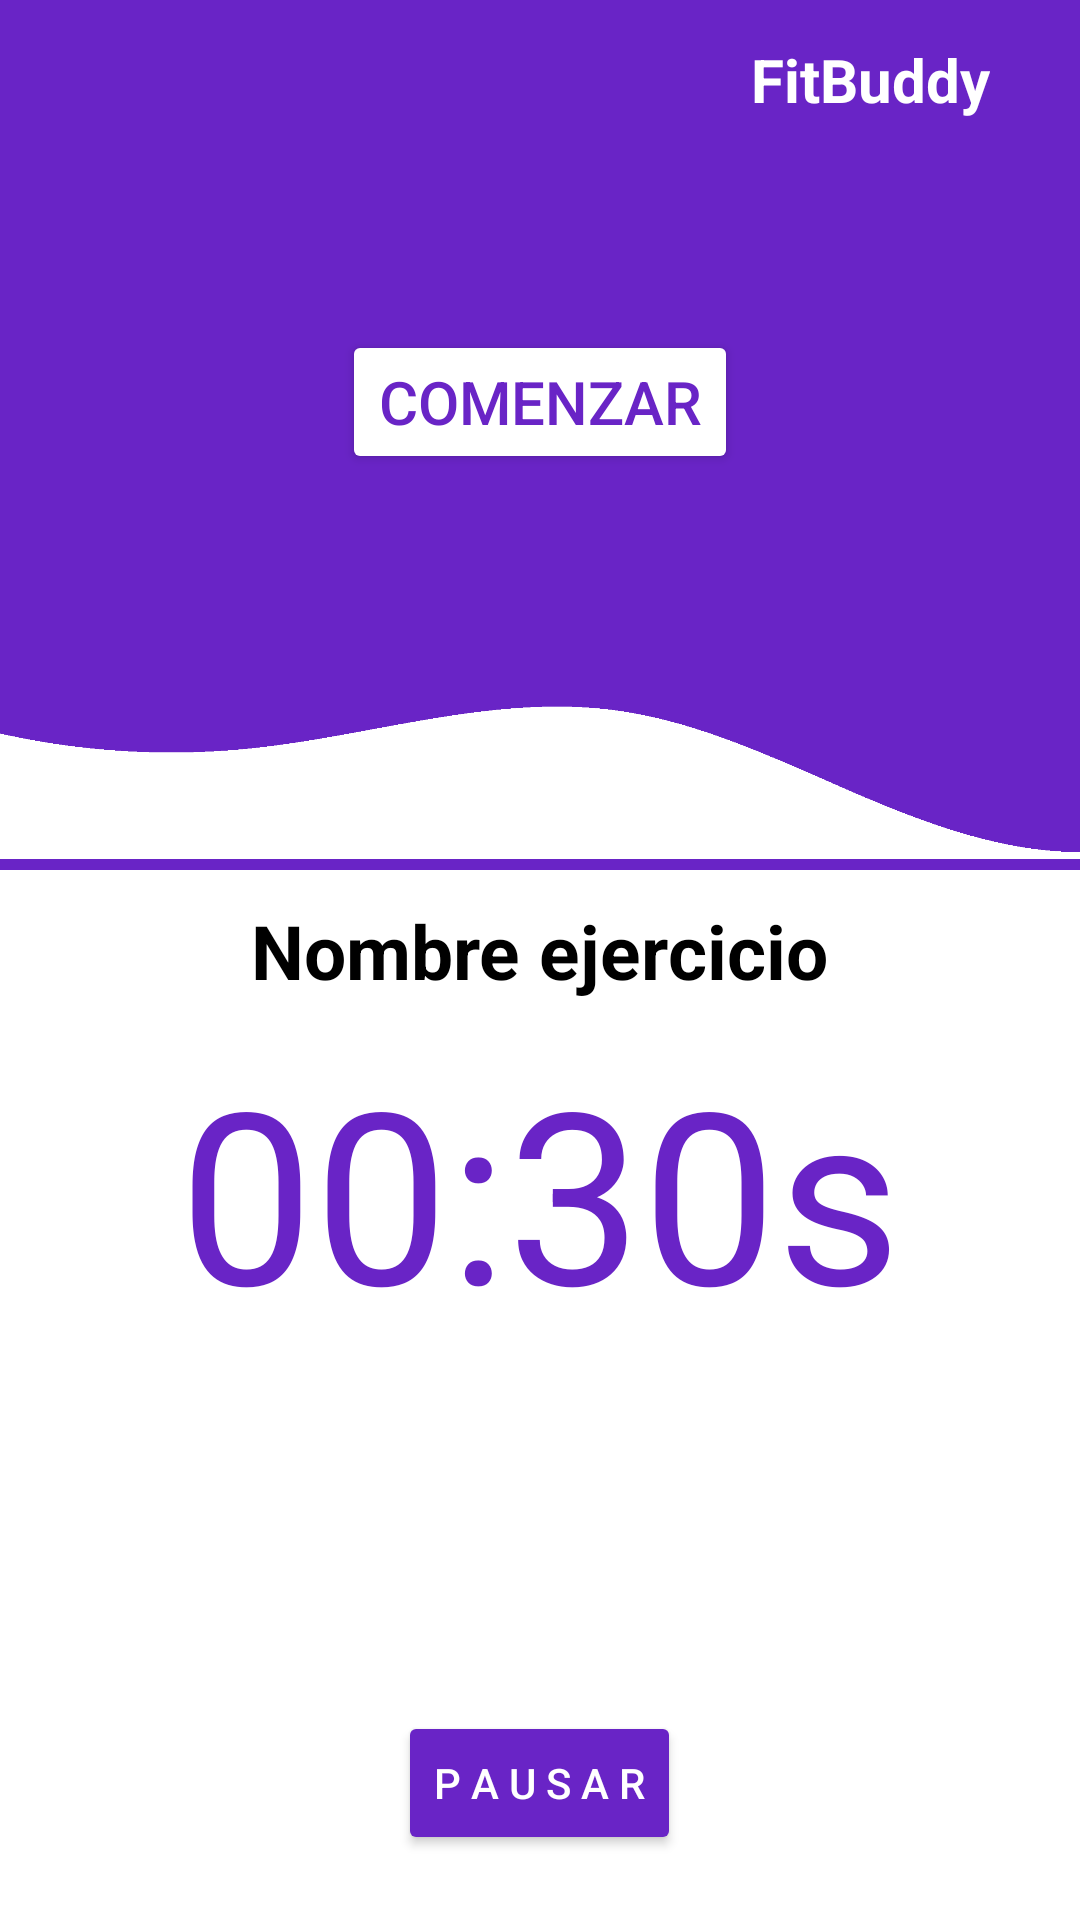

Produce the Android XML layout that renders to this screen, including the resource entries it uses.
<!-- AndroidManifest.xml: application theme Theme.FitBuddyApp -->
<!-- res/layout/activity_pantalla_cronometro.xml -->
<?xml version="1.0" encoding="utf-8"?>
<LinearLayout xmlns:android="http://schemas.android.com/apk/res/android"
    xmlns:app="http://schemas.android.com/apk/res-auto"
    xmlns:tools="http://schemas.android.com/tools"
    android:layout_width="match_parent"
    android:layout_height="match_parent"
    tools:context=".MainActivity"
    android:orientation="vertical">
    <LinearLayout
        android:layout_width="match_parent"
        android:layout_height="wrap_content"
        android:background="@color/fondoMorado"
        android:orientation="vertical">
        <RelativeLayout
            android:layout_width="match_parent"
            android:layout_height="wrap_content"
            android:paddingHorizontal="10dp">

            <ImageButton
                android:id="@+id/volver_atras"
                android:layout_width="wrap_content"
                android:layout_height="28dp"
                android:layout_alignParentStart="true"
                android:layout_alignParentTop="true"
                android:layout_gravity="left"
                android:layout_marginTop="12dp"
                android:background="@android:color/transparent"
                android:src="@drawable/btn_volver_atras"></ImageButton>

            <TextView
                android:layout_width="wrap_content"
                android:layout_height="wrap_content"
                android:layout_alignTop="@id/volver_atras"
                android:layout_alignParentEnd="true"
                android:layout_marginTop="1dp"
                android:layout_marginEnd="20dp"
                android:layout_marginRight="10dp"
                android:text="FitBuddy"
                android:textColor="@color/letraBlanca"
                android:textSize="20sp"
                android:textStyle="bold" />
        </RelativeLayout>

        <Button
            android:layout_width="wrap_content"
            android:layout_height="wrap_content"
            android:text="COMENZAR"
            android:layout_gravity="center"
            android:layout_marginVertical="70dp"
            android:backgroundTint="@color/fondoBlanco"
            android:textColor="@color/letraMorada"
            android:textSize="20dp"></Button>
        <ImageView
            android:src="@drawable/imagen_curva1"
            android:layout_width="wrap_content"
            android:layout_height="62dp"
            android:visibility="visible"
            android:layout_gravity="bottom|end" />
    </LinearLayout>
    <LinearLayout
        android:layout_width="match_parent"
        android:layout_height="match_parent"
        android:orientation="vertical"
        android:gravity="center_horizontal"
        android:background="@color/fondoBlanco">
        <TextView
            android:layout_width="wrap_content"
            android:layout_height="wrap_content"
            android:text="Nombre ejercicio"
            android:textSize="25dp"
            android:textStyle="bold"
            android:layout_marginVertical="10dp"
            android:textColor="@color/letraNegra"></TextView>

        <TextView
            android:layout_width="wrap_content"
            android:layout_height="wrap_content"
            android:text="00:30s"
            android:textSize="80dp"
            android:textColor="@color/letraMorada"
            android:layout_gravity="center"
            android:layout_marginBottom="100dp"/>
        <Button
            android:id="@+id/btn_pausar"
            android:layout_width="wrap_content"
            android:layout_height="wrap_content"
            android:text="P A U S A R"
            android:textColor="@color/letraBlanca"
            android:layout_marginTop="20dp"
            android:layout_gravity="center"
            android:backgroundTint="@color/fondoMorado" />
    </LinearLayout>
</LinearLayout>
<!-- resources referenced by this layout -->
<resources>
  <color name="fondoBlanco">#FFFFFFFF</color>
  <color name="fondoMorado">#6924C6</color>
  <color name="letraBlanca">#FFFFFF</color>
  <color name="letraMorada">#6924C6</color>
  <color name="letraNegra">#FF000000</color>
  <!-- drawable imagen_curva1: png bitmap (drawable, 6634 bytes) -->
  <style name="Theme.FitBuddyApp" parent="Base.Theme.FitBuddyApp" />
  <style name="Base.Theme.FitBuddyApp" parent="Theme.Material3.DayNight.NoActionBar">
          
          
      </style>
</resources>
